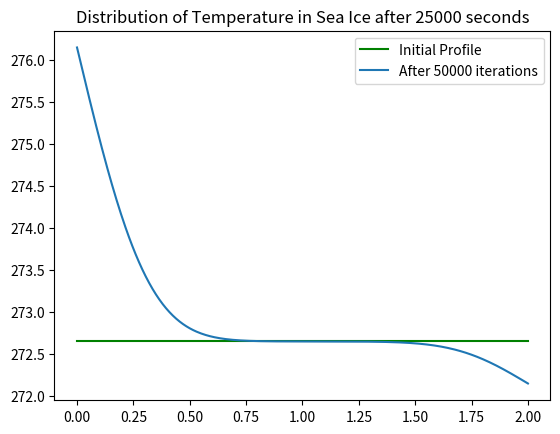

This chart was generated by the following Python code:
#%% Ice Heat

# 1D Heat Equation solver for block of ice floating on seawater using a
# forward time centered space (FTCS) finite difference method
import numpy as np
import matplotlib.pyplot as plt
from scipy import optimize
import numpy.polynomial.polynomial as poly

# Constants in SI Units
alpha = 0.3; # albedo
eps_ice = 0.96; # emissivity
sw_in = 500; # incoming shortwave, W/m^2
sw_net = (1-alpha)*sw_in; # net shortwave, W/m^2
sigma = 5.67*10**(-8); # Stefan-Boltzmann constant, W/(m^2K^4) 
lw_in = 350; # incoming longwave, W/m^2
rho_a = 1.225; # density of air, kg/m^3
rho_w  = 1020; # density of SEA water, kg/m^3
rho_i = 916.7; # density of ice, kg/m^3
V_a = 5; # velocity of air, m/s
V_w = 1; # velocity of water, m/s
T_a = 278.15; # temperature of bulk air, K
T_w = 272.15; # temperature of bulk water, K
c_pa = 1004; # specific heat of air, J/(kgK)
c_pw = 3985; # specific heat of SEA water, J/(kgK)
c_pi = 2027; # specific heat of ice, J/(kgK)
c_h = 0.01737; # bulk transfer coefficient for latent heat
c_e = 0.01737; # bulk transer coefficient for sensible heat
L_v = 2500000; # latent heat of vaporization, J/kg
L_f = 334000; # latent heat of fusion, J/kg
L_s = L_v + L_f; # latent heat of sublimation, J/kg
p_a = 101325; # pressure of air,  Pa
R_d = 287.0; # dry air constant, J/(kgK)
kappa_ice = 2.25; # thermal conductivity of ice, W/(mK)
q_a = 1.8; # specific humidity of air, g/kg
alpha_ice = (kappa_ice)/(c_pi*rho_i); # thermal diffusivity of ice, m^2/s

#%% Initial and Boundary Conditions

# Space mesh
L = 2.0; # depth of sea ice
n = 400; # number of nodes
dx = L/n; # length between nodes
x = np.linspace(0.0,L,n+1);

#ND Parameters
diff_time_scale = (float(L**2))/(alpha_ice) #in seconds

# Create two boundary conditions (top and bottom of ice)
T_it = 275.15
T_ib = 273.15

#Create Solution Vector
Tsoln = np.zeros(n+1)
Tsoln_pr = np.full(n+1, 272.65)

# Now we have a initial linear distribution of temperature in the sea ice
plt.plot(x,Tsoln_pr,"g-",label="Initial Profile")
plt.title("Initial Distribution of Temperature in Sea Ice")

# Time parameters
dt = 0.5; # time between iterations
nt = 50000; # amount of iterations

# Calculate r, want ~0.25
r = ((alpha_ice)*(dt))/(dx*dx); # stability condition
print("The value of r is ", r)

#%% Start Iteration
for i in range(0,nt):
    # Run through the FTCS with these BC
    for j in range(1,n):
        Tsoln[j] = Tsoln_pr[j] + r*(Tsoln_pr[j+1]-2*Tsoln_pr[j]+Tsoln_pr[j-1])
    
    # steady BC, we impose them
    Tsoln[0] = 276.15
    Tsoln[-1] = 272.15
    #update Tsoln before next time step
    Tsoln_pr = Tsoln

# Plot the figure after nt iterations
label_string=f"After {int(nt)} iterations"
plt.plot(x,Tsoln,label=label_string)
title1=f"Distribution of Temperature in Sea Ice after {int(nt*dt)} seconds"
plt.title(title1)
plt.legend()


